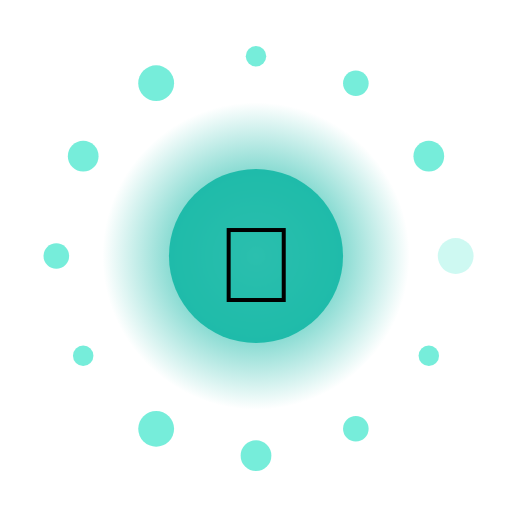
t = 0.00 s
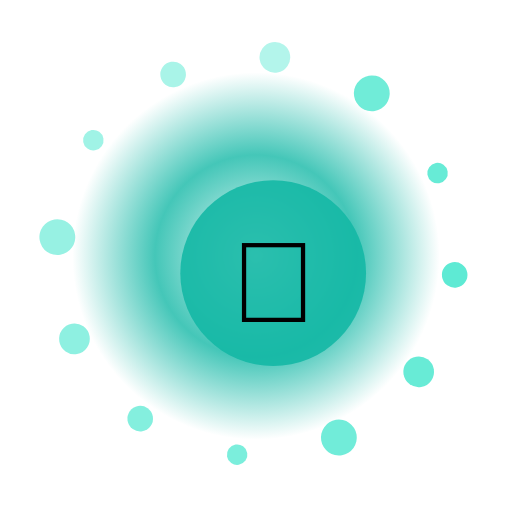
t = 1.67 s
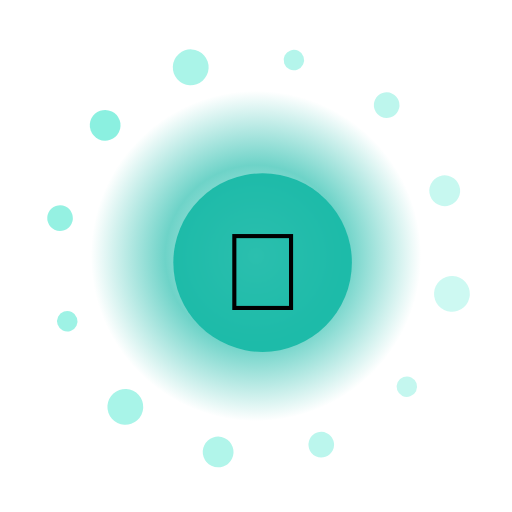
t = 3.33 s
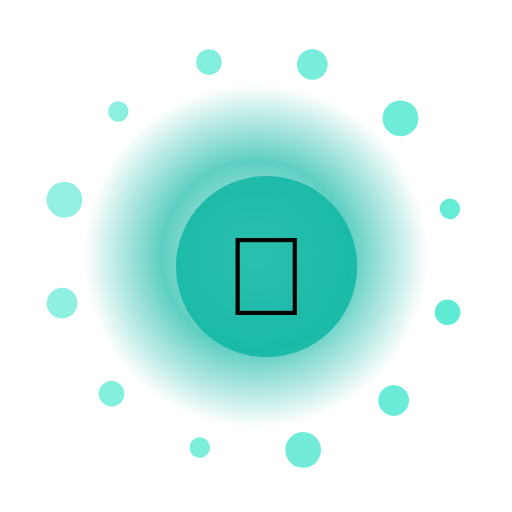
t = 5.00 s
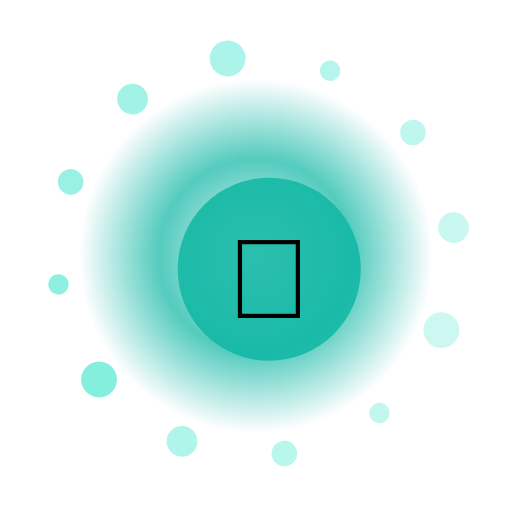
t = 6.67 s
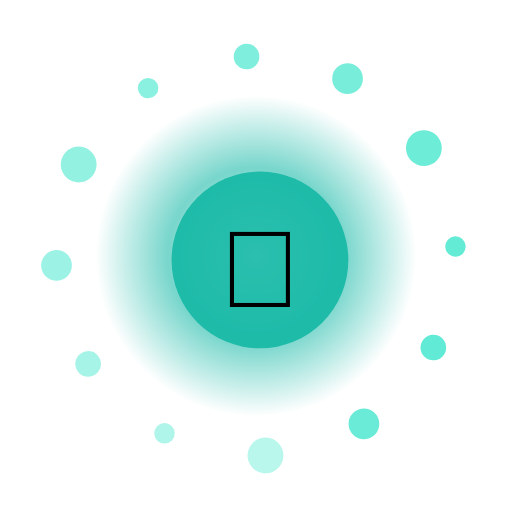
t = 8.33 s

The animated SVG that drew these frames (rendered in a browser with its animation timeline set to each time). Animation: 17 SMIL elements (animate=14,animateTransform=3); frames cover the first 8.33 s, repeats indefinitely.

<?xml version="1.0" encoding="UTF-8"?>
<svg xmlns="http://www.w3.org/2000/svg" viewBox="0 0 200 200" width="200" height="200" style="background:transparent">
  <defs>
    <radialGradient id="g279" cx="50%" cy="50%" r="50%">
      <stop offset="0%" stop-color="#FFF" stop-opacity="0.95"/>
      <stop offset="55%" stop-color="#14B8A6" stop-opacity="0.85"/>
      <stop offset="100%" stop-color="#14B8A6" stop-opacity="0"/>
    </radialGradient>
    <filter id="glow279" x="-50%" y="-50%" width="200%" height="200%">
      <feGaussianBlur stdDeviation="3" result="b"/>
      <feMerge><feMergeNode in="b"/><feMergeNode in="SourceGraphic"/></feMerge>
    </filter>
  </defs>

  <!-- outer rotating rays -->
  <g filter="url(#glow279)">
    <g>
      <rect x="99" y="10" width="2" height="30" fill="#FFF" opacity="0.35" transform="rotate(0 100 100)"/><rect x="99" y="10" width="2" height="30" fill="#FFF" opacity="0.35" transform="rotate(30 100 100)"/><rect x="99" y="10" width="2" height="30" fill="#FFF" opacity="0.35" transform="rotate(60 100 100)"/><rect x="99" y="10" width="2" height="30" fill="#FFF" opacity="0.35" transform="rotate(90 100 100)"/><rect x="99" y="10" width="2" height="30" fill="#FFF" opacity="0.35" transform="rotate(120 100 100)"/><rect x="99" y="10" width="2" height="30" fill="#FFF" opacity="0.35" transform="rotate(150 100 100)"/><rect x="99" y="10" width="2" height="30" fill="#FFF" opacity="0.35" transform="rotate(180 100 100)"/><rect x="99" y="10" width="2" height="30" fill="#FFF" opacity="0.35" transform="rotate(210 100 100)"/><rect x="99" y="10" width="2" height="30" fill="#FFF" opacity="0.35" transform="rotate(240 100 100)"/><rect x="99" y="10" width="2" height="30" fill="#FFF" opacity="0.35" transform="rotate(270 100 100)"/><rect x="99" y="10" width="2" height="30" fill="#FFF" opacity="0.35" transform="rotate(300 100 100)"/><rect x="99" y="10" width="2" height="30" fill="#FFF" opacity="0.35" transform="rotate(330 100 100)"/>
      <animateTransform attributeName="transform" type="rotate" from="0 100 100" to="360 100 100" dur="9.0s" repeatCount="indefinite"/>
    </g>
  </g>

  <!-- pulsing aura -->
  <circle cx="100" cy="100" r="70" fill="url(#g279)">
    <animate attributeName="r" values="60;74;60" dur="2.87s" repeatCount="indefinite"/>
    <animate attributeName="opacity" values="0.6;1;0.6" dur="2.87s" repeatCount="indefinite"/>
  </circle>

  <!-- orbiting particles -->
  <g>
    <circle cx="178.0" cy="100.0" r="7" fill="#5EEAD4" opacity="0.85"><animate attributeName="opacity" values="0.3;1;0.3" dur="2.87s" begin="0.00s" repeatCount="indefinite"/></circle><circle cx="167.5" cy="139.0" r="4" fill="#5EEAD4" opacity="0.85"><animate attributeName="opacity" values="0.3;1;0.3" dur="2.87s" begin="0.12s" repeatCount="indefinite"/></circle><circle cx="139.0" cy="167.5" r="5" fill="#5EEAD4" opacity="0.85"><animate attributeName="opacity" values="0.3;1;0.3" dur="2.87s" begin="0.24s" repeatCount="indefinite"/></circle><circle cx="100.0" cy="178.0" r="6" fill="#5EEAD4" opacity="0.85"><animate attributeName="opacity" values="0.3;1;0.3" dur="2.87s" begin="0.36s" repeatCount="indefinite"/></circle><circle cx="61.0" cy="167.5" r="7" fill="#5EEAD4" opacity="0.85"><animate attributeName="opacity" values="0.3;1;0.3" dur="2.87s" begin="0.48s" repeatCount="indefinite"/></circle><circle cx="32.5" cy="139.0" r="4" fill="#5EEAD4" opacity="0.85"><animate attributeName="opacity" values="0.3;1;0.3" dur="2.87s" begin="0.60s" repeatCount="indefinite"/></circle><circle cx="22.0" cy="100.0" r="5" fill="#5EEAD4" opacity="0.85"><animate attributeName="opacity" values="0.3;1;0.3" dur="2.87s" begin="0.72s" repeatCount="indefinite"/></circle><circle cx="32.5" cy="61.0" r="6" fill="#5EEAD4" opacity="0.85"><animate attributeName="opacity" values="0.3;1;0.3" dur="2.87s" begin="0.84s" repeatCount="indefinite"/></circle><circle cx="61.0" cy="32.5" r="7" fill="#5EEAD4" opacity="0.85"><animate attributeName="opacity" values="0.3;1;0.3" dur="2.87s" begin="0.96s" repeatCount="indefinite"/></circle><circle cx="100.0" cy="22.0" r="4" fill="#5EEAD4" opacity="0.85"><animate attributeName="opacity" values="0.3;1;0.3" dur="2.87s" begin="1.08s" repeatCount="indefinite"/></circle><circle cx="139.0" cy="32.5" r="5" fill="#5EEAD4" opacity="0.85"><animate attributeName="opacity" values="0.3;1;0.3" dur="2.87s" begin="1.20s" repeatCount="indefinite"/></circle><circle cx="167.5" cy="61.0" r="6" fill="#5EEAD4" opacity="0.85"><animate attributeName="opacity" values="0.3;1;0.3" dur="2.87s" begin="1.32s" repeatCount="indefinite"/></circle>
    <animateTransform attributeName="transform" type="rotate" from="0 100 100" to="-360 100 100" dur="11.0s" repeatCount="indefinite"/>
  </g>

  <!-- core glyph -->
  <g>
    <circle cx="100" cy="100" r="34" fill="#14B8A6" opacity="0.9"/>
    <text x="100" y="118" text-anchor="middle" font-size="42" font-family="Apple Color Emoji, Segoe UI Emoji, Noto Color Emoji, sans-serif">🚀</text>
    <animateTransform attributeName="transform" type="scale" values="1;1.08;1" dur="2.87s" additive="sum" repeatCount="indefinite"/>
  </g>

  <title>Jalwa Vehicles Tesla</title>
</svg>
